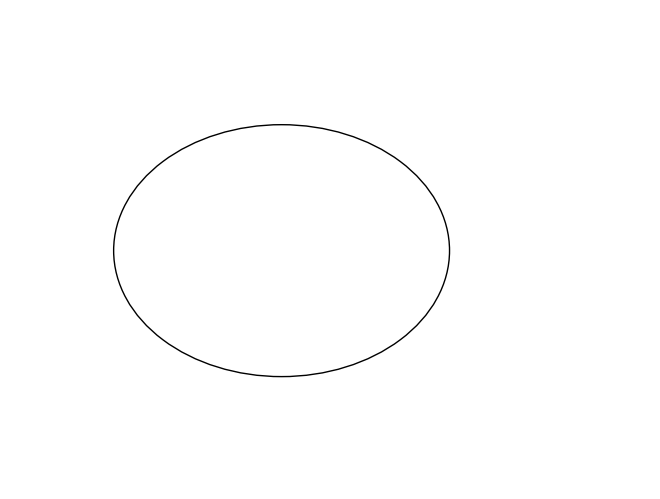

Source code (Python): (Note: this script raises an exception after producing the figure.)
from matplotlib.patches import Circle
import matplotlib.pyplot as plt
from matplotlib.transforms import Bbox
import numpy as np
import random
import csv
with open('labels-simple.csv', 'w', newline='') as file:
    writer = csv.writer(file)
    writer.writerow(["Filename", "i", "x","y","r"])
                
    for i in range(200):
        if i % 100 == 0:
            print(i)
        fig = plt.figure()

        x = random.uniform(.4, .6)
        y = random.uniform(.4, .6)
        r = random.uniform(.2, .3)
        name = "circleixyr_{}_{:.3f}_{:.3f}_{:.3f}".format(i,x,y,r)
        e = Circle( xy=(x, y), radius= r )
        ax = plt.gca()  # ax = subplot( 1,1,1 )
        ax.add_artist(e)
        #print(ax.bbox)
        bb = ax.bbox
        bb._bbox = Bbox(np.array([[0.0, 0.0], [1.0, 1.0]], float))
        e.set_clip_box(ax.bbox)
        e.set_edgecolor( "black" )
        e.set_facecolor( "none" )  # "none" not None
        e.set_alpha( 1 )
        plt.axis('off')
        base = '/data/mialab/users/washbee/circles-simple/'
        plt.savefig("{}{}.jpg".format(base,name), bbox_inches='tight')
        plt.close(fig)
        
        writer.writerow(["{}{}.jpg".format(base,name), i, x, y, r])
